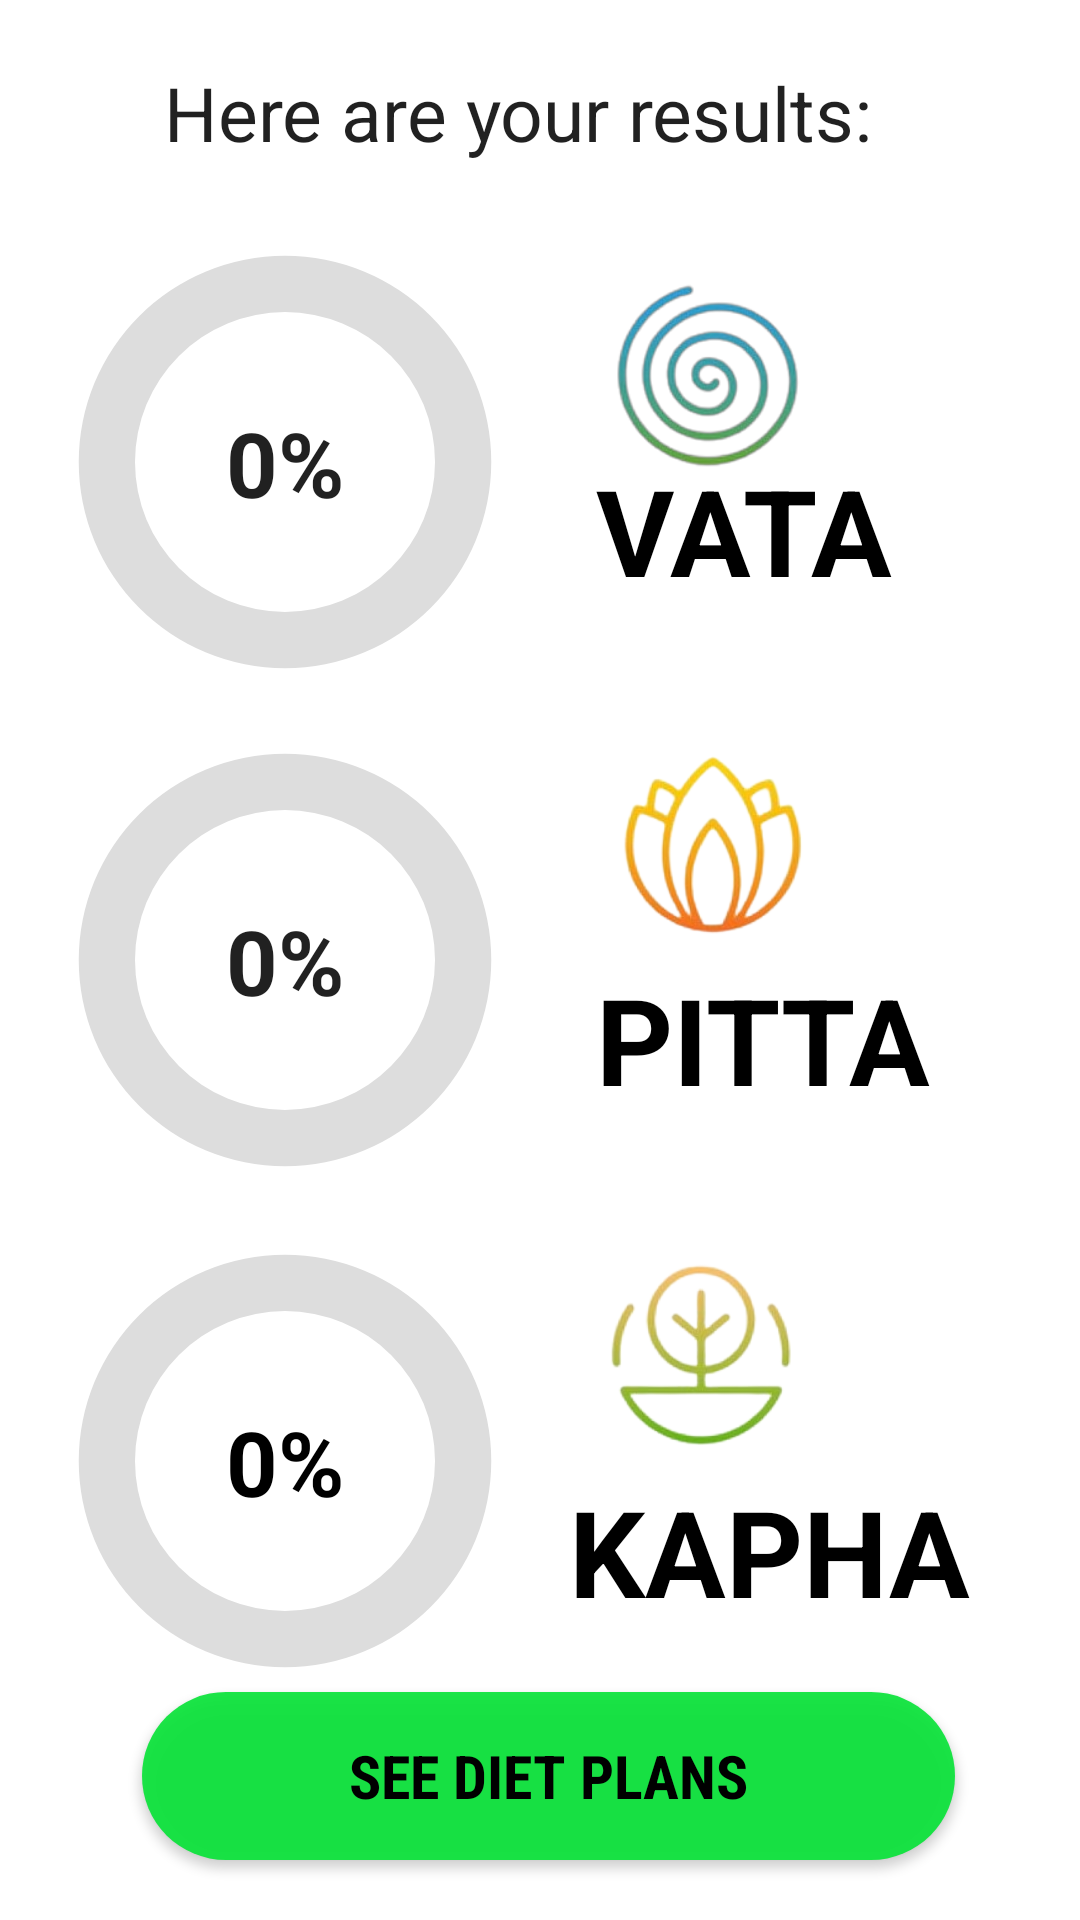

Android layout source for this screen:
<!-- AndroidManifest.xml: application theme Theme.AlgovedixNew -->
<!-- res/layout/activity_main_three.xml -->
<?xml version="1.0" encoding="utf-8"?>
<androidx.constraintlayout.widget.ConstraintLayout xmlns:android="http://schemas.android.com/apk/res/android"
    xmlns:app="http://schemas.android.com/apk/res-auto"
    xmlns:tools="http://schemas.android.com/tools"
    android:layout_width="match_parent"
    android:layout_height="match_parent"
    android:background="#ffffff"
    tools:context=".ResultsPage">

    <TextView
        android:id="@+id/textView"
        android:layout_width="251dp"
        android:layout_height="45dp"
        android:text="Here are your results:"
        android:textSize="25sp"
        app:layout_constraintBottom_toTopOf="@+id/vata_bar"
        app:layout_constraintEnd_toEndOf="parent"
        app:layout_constraintStart_toStartOf="parent"
        app:layout_constraintTop_toTopOf="parent"
        app:layout_constraintVertical_bias="0.612"
        android:textAppearance="@style/TextAppearance.AppCompat.Large"/>

    <ProgressBar
        android:id="@+id/vata_bar"
        android:layout_width="150dp"
        android:layout_height="150dp"
        android:indeterminateOnly="false"
        android:progressDrawable="@drawable/circle"
        android:rotation="-90"
        app:layout_constraintBottom_toBottomOf="parent"
        app:layout_constraintEnd_toEndOf="parent"
        app:layout_constraintHorizontal_bias="0.095"
        app:layout_constraintStart_toStartOf="parent"
        app:layout_constraintTop_toTopOf="parent"
        app:layout_constraintVertical_bias="0.161" />

    <ImageView
        android:layout_width="120dp"
        android:layout_height="80dp"
        android:src="@drawable/pittalogo"
        app:layout_constraintBottom_toTopOf="@+id/textView7"
        app:layout_constraintEnd_toEndOf="parent"
        app:layout_constraintHorizontal_bias="0.742"
        app:layout_constraintStart_toStartOf="parent"
        app:layout_constraintTop_toBottomOf="@+id/textView6"
        app:layout_constraintVertical_bias="1.0" />

    <TextView
        android:id="@+id/textView6"
        android:layout_width="120dp"
        android:layout_height="70dp"
        android:text="VATA"
        android:textColor="@color/black"
        android:textSize="40sp"
        android:textStyle="bold"
        app:layout_constraintBottom_toBottomOf="parent"
        app:layout_constraintEnd_toEndOf="parent"
        app:layout_constraintHorizontal_bias="0.411"
        app:layout_constraintStart_toEndOf="@+id/vata_bar"
        app:layout_constraintTop_toTopOf="parent"
        app:layout_constraintVertical_bias="0.263" />


    <TextView
        android:id="@+id/textView7"
        android:layout_width="120dp"
        android:layout_height="70dp"
        android:text="PITTA"
        android:textColor="@color/black"
        android:textSize="40sp"
        android:textStyle="bold"
        app:layout_constraintBottom_toBottomOf="parent"
        app:layout_constraintEnd_toEndOf="parent"
        app:layout_constraintHorizontal_bias="0.411"
        app:layout_constraintStart_toEndOf="@+id/pitta_bar"
        app:layout_constraintTop_toTopOf="parent"
        app:layout_constraintVertical_bias="0.561" />

    <ImageView
        android:layout_width="120dp"
        android:layout_height="80dp"
        android:src="@drawable/vatalogo"
        app:layout_constraintBottom_toBottomOf="parent"
        app:layout_constraintEnd_toEndOf="parent"
        app:layout_constraintHorizontal_bias="0.742"
        app:layout_constraintStart_toStartOf="parent"
        app:layout_constraintTop_toBottomOf="@+id/textView"
        app:layout_constraintVertical_bias="0.032" />

    <ImageView
        android:layout_width="140dp"
        android:layout_height="80dp"
        android:src="@drawable/kaphalogo"
        app:layout_constraintBottom_toTopOf="@+id/textView4"
        app:layout_constraintEnd_toEndOf="parent"
        app:layout_constraintHorizontal_bias="0.742"
        app:layout_constraintStart_toStartOf="parent"
        app:layout_constraintTop_toBottomOf="@+id/textView7"
        app:layout_constraintVertical_bias="1.0" />

    <TextView
        android:id="@+id/textView4"
        android:layout_width="140dp"
        android:layout_height="70dp"
        android:text="KAPHA"
        android:textColor="@color/black"
        android:textSize="40sp"
        android:textStyle="bold"
        app:layout_constraintBottom_toBottomOf="parent"
        app:layout_constraintEnd_toEndOf="parent"
        app:layout_constraintHorizontal_bias="0.395"
        app:layout_constraintStart_toEndOf="@+id/cough_bar"
        app:layout_constraintTop_toTopOf="parent"
        app:layout_constraintVertical_bias="0.86" />

    <TextView
        android:id="@+id/textView1"
        android:layout_width="wrap_content"
        android:layout_height="wrap_content"
        android:text="0%"
        android:textSize="30sp"
        android:textStyle="bold"
        app:layout_constraintBottom_toBottomOf="@+id/vata_bar"
        app:layout_constraintEnd_toEndOf="@+id/vata_bar"
        app:layout_constraintStart_toStartOf="@+id/vata_bar"
        app:layout_constraintTop_toTopOf="@+id/vata_bar"
        android:textAppearance="@style/TextAppearance.AppCompat.Large"
         />

    <ProgressBar
        android:id="@+id/pitta_bar"
        android:layout_width="150dp"
        android:layout_height="150dp"
        android:indeterminateOnly="false"
        android:progressDrawable="@drawable/circle"
        app:layout_constraintBottom_toBottomOf="parent"
        app:layout_constraintEnd_toEndOf="parent"
        app:layout_constraintHorizontal_bias="0.096"
        app:layout_constraintStart_toStartOf="parent"
        app:layout_constraintTop_toTopOf="parent"
        android:rotation="-90"/>

    <TextView
        android:id="@+id/textView2"
        android:layout_width="wrap_content"
        android:layout_height="wrap_content"
        android:text="0%"
        android:textSize="30sp"
        android:textStyle="bold"
        app:layout_constraintBottom_toBottomOf="@+id/pitta_bar"
        app:layout_constraintEnd_toEndOf="@+id/pitta_bar"
        app:layout_constraintStart_toStartOf="@+id/pitta_bar"
        app:layout_constraintTop_toTopOf="@+id/pitta_bar"
        android:textAppearance="@style/TextAppearance.AppCompat.Large"
        />

    <ProgressBar
        android:id="@+id/cough_bar"
        android:layout_width="150dp"
        android:layout_height="150dp"
        android:indeterminateOnly="false"
        android:progressDrawable="@drawable/circle"
        android:rotation="-90"
        app:layout_constraintBottom_toBottomOf="parent"
        app:layout_constraintEnd_toEndOf="parent"
        app:layout_constraintHorizontal_bias="0.095"
        app:layout_constraintStart_toStartOf="parent"
        app:layout_constraintTop_toTopOf="parent"
        app:layout_constraintVertical_bias="0.841" />

    <TextView
        android:id="@+id/textView3"
        android:layout_width="wrap_content"
        android:layout_height="wrap_content"
        android:text="0%"
        android:textSize="30sp"
        android:textColor="@color/black"
        android:textStyle="bold"
        app:layout_constraintBottom_toBottomOf="@+id/cough_bar"
        app:layout_constraintEnd_toEndOf="@+id/cough_bar"
        app:layout_constraintStart_toStartOf="@+id/cough_bar"
        app:layout_constraintTop_toTopOf="@+id/cough_bar" />

    <Button
        android:id="@+id/rectangle_3"
        android:layout_width="271dp"
        android:layout_height="56dp"
        android:layout_alignParentLeft="true"
        android:layout_alignParentTop="true"
        android:layout_centerHorizontal="true"
        android:layout_marginLeft="30sp"
        android:layout_marginTop="52dp"
        android:layout_marginRight="30sp"
        android:layout_marginBottom="20dp"
        android:background="@drawable/rounded_corner"
        android:backgroundTint="@color/green"
        android:fontFamily="sans-serif-condensed"
        android:text="SEE DIET PLANS"
        android:textAlignment="center"
        android:textColor="@color/black"
        android:textSize="20sp"
        android:textStyle="bold"
        app:layout_constraintBottom_toBottomOf="parent"
        app:layout_constraintEnd_toEndOf="parent"
        app:layout_constraintHorizontal_bias="0.595"
        app:layout_constraintStart_toStartOf="parent"
        app:layout_constraintTop_toBottomOf="@+id/textView4"
        app:layout_constraintVertical_bias="1.0" />



</androidx.constraintlayout.widget.ConstraintLayout>
<!-- resources referenced by this layout -->
<resources>
  <color name="black">#FF000000</color>
  <color name="green">#E605E436</color>
  <!-- drawable circle (drawable) -->
  <?xml version="1.0" encoding="utf-8"?>
  <layer-list xmlns:android="http://schemas.android.com/apk/res/android">
      <item>
          <shape
              android:shape="ring"
              android:thicknessRatio="8"
              android:useLevel="false">
            <solid android:color="#DDD"/>
          </shape>
      </item>
      <item>
          <shape
              android:shape="ring"
              android:thicknessRatio="8"
              android:useLevel="true">
             <solid android:color="#000033"/>
          </shape>
      </item>
  
  </layer-list>
  <!-- drawable kaphalogo: png bitmap (drawable, 24776 bytes) -->
  <!-- drawable pittalogo: png bitmap (drawable, 29277 bytes) -->
  <!-- drawable rounded_corner (drawable) -->
  <?xml version="1.0" encoding="utf-8"?>
  <shape xmlns:android="http://schemas.android.com/apk/res/android">
      <corners  android:radius="80dp"/>
      <solid android:color="#00ff00"></solid>
  </shape>
  <!-- drawable vatalogo: png bitmap (drawable, 27930 bytes) -->
  <style name="Theme.AlgovedixNew" parent="Theme.AppCompat.Light.NoActionBar">
          
          <item name="colorPrimary">#74FF92</item>
         <item name="colorPrimaryVariant">@color/purple_700</item>
          <item name="colorOnPrimary">@color/white</item>
          
          <item name="colorSecondary">@color/teal_200</item>
          <item name="colorSecondaryVariant">@color/teal_700</item>
          <item name="colorOnSecondary">@color/green</item>
          
          <item name="android:statusBarColor" tools:targetApi="l">@color/green</item>
          
      </style>
  <color name="purple_700">#FF3700B3</color>
  <color name="white">#FFFFFFFF</color>
  <color name="teal_200">#FF03DAC5</color>
  <color name="teal_700">#FF018786</color>
</resources>
